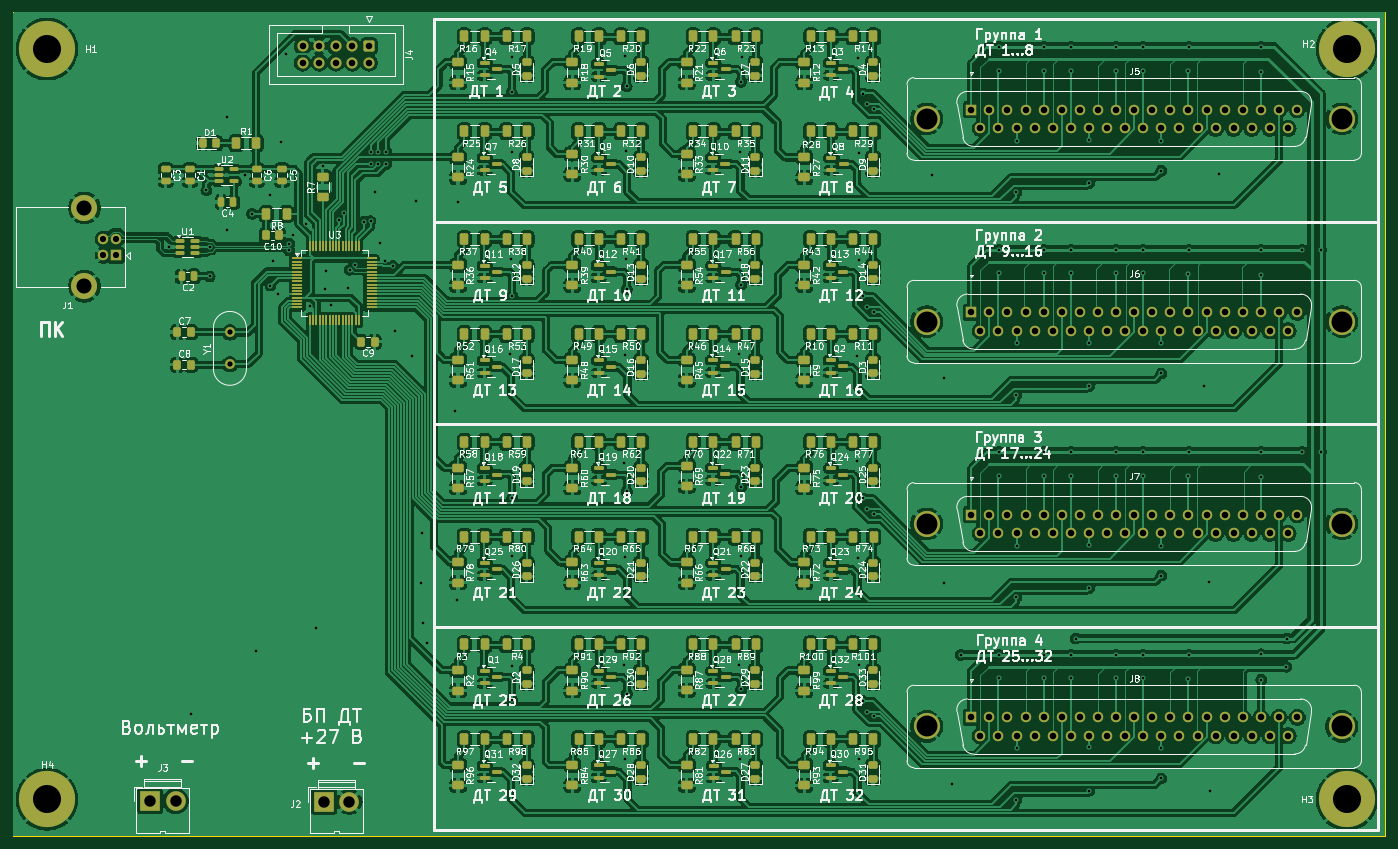
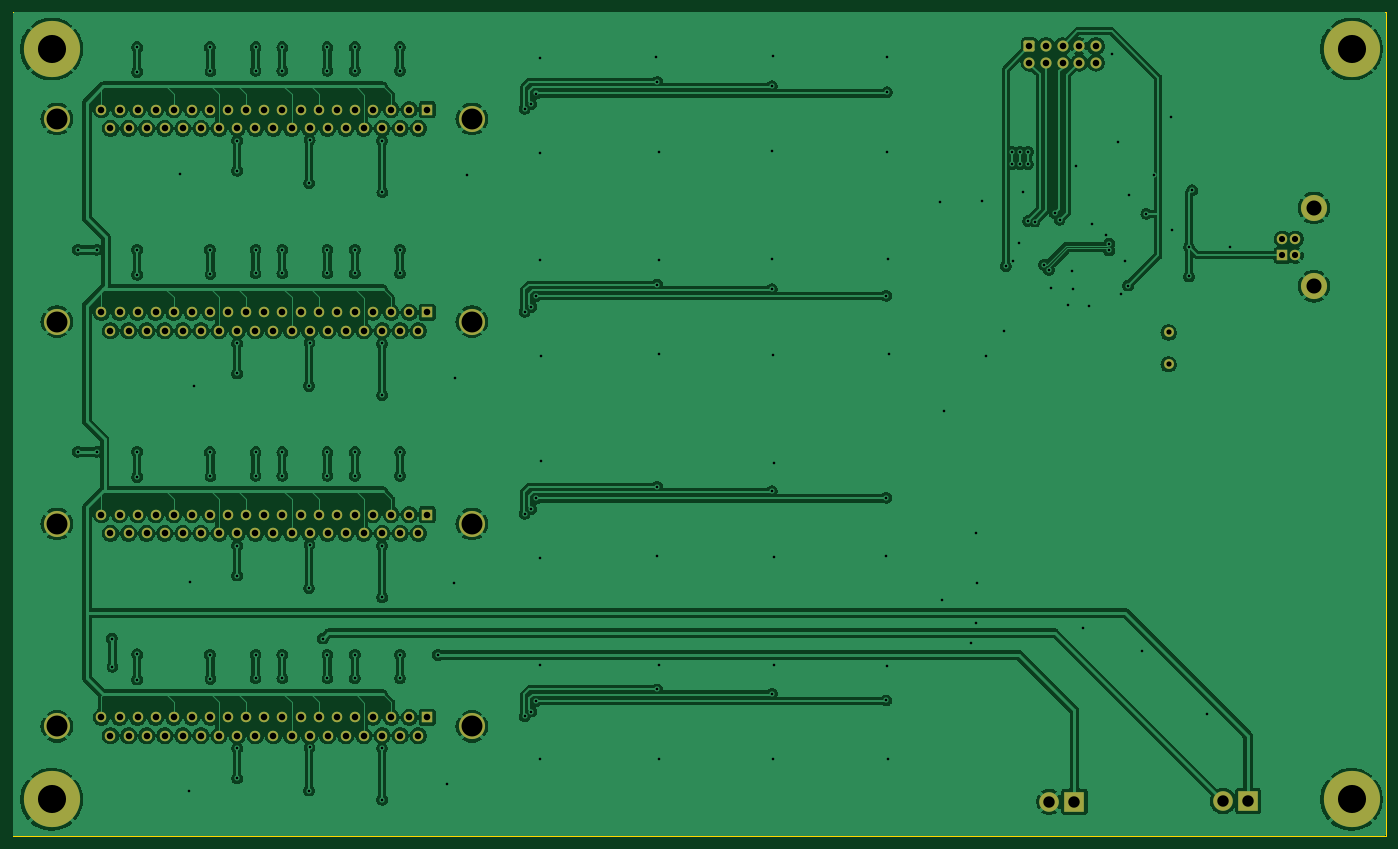
Circuit board: 11 layer files. Board 210.0 x 126.0 mm.
- bottom_copper: sensor_current_stand-B_Cu.gbr (342487 bytes)
- bottom_mask: sensor_current_stand-B_Mask.gbr (6210 bytes)
- paste: sensor_current_stand-B_Paste.gbr (499 bytes)
- bottom_silk: sensor_current_stand-B_Silkscreen.gbr (6220 bytes)
- outline: sensor_current_stand-Edge_Cuts.gbr (659 bytes)
- top_copper: sensor_current_stand-F_Cu.gbr (910036 bytes)
- top_mask: sensor_current_stand-F_Mask.gbr (19920 bytes)
- paste: sensor_current_stand-F_Paste.gbr (14724 bytes)
- top_silk: sensor_current_stand-F_Silkscreen.gbr (475547 bytes)
- drill: sensor_current_stand-NPTH.drl (265 bytes)
- drill: sensor_current_stand-PTH.drl (6881 bytes)

=== bottom_copper: sensor_current_stand-B_Cu.gbr (342487 bytes, source omitted) ===
=== bottom_mask: sensor_current_stand-B_Mask.gbr ===
G04 #@! TF.GenerationSoftware,KiCad,Pcbnew,8.0.1*
G04 #@! TF.CreationDate,2024-05-09T21:01:05+03:00*
G04 #@! TF.ProjectId,sensor_current_stand,73656e73-6f72-45f6-9375-7272656e745f,rev?*
G04 #@! TF.SameCoordinates,Original*
G04 #@! TF.FileFunction,Soldermask,Bot*
G04 #@! TF.FilePolarity,Negative*
%FSLAX46Y46*%
G04 Gerber Fmt 4.6, Leading zero omitted, Abs format (unit mm)*
G04 Created by KiCad (PCBNEW 8.0.1) date 2024-05-09 21:01:05*
%MOMM*%
%LPD*%
G01*
G04 APERTURE LIST*
G04 Aperture macros list*
%AMRoundRect*
0 Rectangle with rounded corners*
0 $1 Rounding radius*
0 $2 $3 $4 $5 $6 $7 $8 $9 X,Y pos of 4 corners*
0 Add a 4 corners polygon primitive as box body*
4,1,4,$2,$3,$4,$5,$6,$7,$8,$9,$2,$3,0*
0 Add four circle primitives for the rounded corners*
1,1,$1+$1,$2,$3*
1,1,$1+$1,$4,$5*
1,1,$1+$1,$6,$7*
1,1,$1+$1,$8,$9*
0 Add four rect primitives between the rounded corners*
20,1,$1+$1,$2,$3,$4,$5,0*
20,1,$1+$1,$4,$5,$6,$7,0*
20,1,$1+$1,$6,$7,$8,$9,0*
20,1,$1+$1,$8,$9,$2,$3,0*%
G04 Aperture macros list end*
%ADD10C,4.000000*%
%ADD11R,1.600000X1.600000*%
%ADD12C,1.600000*%
%ADD13C,4.700000*%
%ADD14C,8.600000*%
%ADD15R,3.000000X3.000000*%
%ADD16C,3.000000*%
%ADD17RoundRect,0.250000X-0.600000X0.600000X-0.600000X-0.600000X0.600000X-0.600000X0.600000X0.600000X0*%
%ADD18C,1.700000*%
%ADD19C,1.500000*%
G04 APERTURE END LIST*
D10*
X205700000Y-140050000D03*
X269200000Y-140050000D03*
D11*
X212520000Y-138630000D03*
D12*
X215290000Y-138630000D03*
X218060000Y-138630000D03*
X220830000Y-138630000D03*
X223600000Y-138630000D03*
X226370000Y-138630000D03*
X229140000Y-138630000D03*
X231910000Y-138630000D03*
X234680000Y-138630000D03*
X237450000Y-138630000D03*
X240220000Y-138630000D03*
X242990000Y-138630000D03*
X245760000Y-138630000D03*
X248530000Y-138630000D03*
X251300000Y-138630000D03*
X254070000Y-138630000D03*
X256840000Y-138630000D03*
X259610000Y-138630000D03*
X262380000Y-138630000D03*
X213905000Y-141470000D03*
X216675000Y-141470000D03*
X219445000Y-141470000D03*
X222215000Y-141470000D03*
X224985000Y-141470000D03*
X227755000Y-141470000D03*
X230525000Y-141470000D03*
X233295000Y-141470000D03*
X236065000Y-141470000D03*
X238835000Y-141470000D03*
X241605000Y-141470000D03*
X244375000Y-141470000D03*
X247145000Y-141470000D03*
X249915000Y-141470000D03*
X252685000Y-141470000D03*
X255455000Y-141470000D03*
X258225000Y-141470000D03*
X260995000Y-141470000D03*
D13*
X71100000Y-151200000D03*
D14*
X71100000Y-151200000D03*
D15*
X86892500Y-151450000D03*
D16*
X90772500Y-151450000D03*
D10*
X205700000Y-78100000D03*
X269200000Y-78100000D03*
D11*
X212520000Y-76680000D03*
D12*
X215290000Y-76680000D03*
X218060000Y-76680000D03*
X220830000Y-76680000D03*
X223600000Y-76680000D03*
X226370000Y-76680000D03*
X229140000Y-76680000D03*
X231910000Y-76680000D03*
X234680000Y-76680000D03*
X237450000Y-76680000D03*
X240220000Y-76680000D03*
X242990000Y-76680000D03*
X245760000Y-76680000D03*
X248530000Y-76680000D03*
X251300000Y-76680000D03*
X254070000Y-76680000D03*
X256840000Y-76680000D03*
X259610000Y-76680000D03*
X262380000Y-76680000D03*
X213905000Y-79520000D03*
X216675000Y-79520000D03*
X219445000Y-79520000D03*
X222215000Y-79520000D03*
X224985000Y-79520000D03*
X227755000Y-79520000D03*
X230525000Y-79520000D03*
X233295000Y-79520000D03*
X236065000Y-79520000D03*
X238835000Y-79520000D03*
X241605000Y-79520000D03*
X244375000Y-79520000D03*
X247145000Y-79520000D03*
X249915000Y-79520000D03*
X252685000Y-79520000D03*
X255455000Y-79520000D03*
X258225000Y-79520000D03*
X260995000Y-79520000D03*
D11*
X81687500Y-67950000D03*
D12*
X81687500Y-65450000D03*
X79687500Y-65450000D03*
X79687500Y-67950000D03*
D10*
X76827500Y-72700000D03*
X76827500Y-60700000D03*
X205700000Y-109050000D03*
X269200000Y-109050000D03*
D11*
X212520000Y-107630000D03*
D12*
X215290000Y-107630000D03*
X218060000Y-107630000D03*
X220830000Y-107630000D03*
X223600000Y-107630000D03*
X226370000Y-107630000D03*
X229140000Y-107630000D03*
X231910000Y-107630000D03*
X234680000Y-107630000D03*
X237450000Y-107630000D03*
X240220000Y-107630000D03*
X242990000Y-107630000D03*
X245760000Y-107630000D03*
X248530000Y-107630000D03*
X251300000Y-107630000D03*
X254070000Y-107630000D03*
X256840000Y-107630000D03*
X259610000Y-107630000D03*
X262380000Y-107630000D03*
X213905000Y-110470000D03*
X216675000Y-110470000D03*
X219445000Y-110470000D03*
X222215000Y-110470000D03*
X224985000Y-110470000D03*
X227755000Y-110470000D03*
X230525000Y-110470000D03*
X233295000Y-110470000D03*
X236065000Y-110470000D03*
X238835000Y-110470000D03*
X241605000Y-110470000D03*
X244375000Y-110470000D03*
X247145000Y-110470000D03*
X249915000Y-110470000D03*
X252685000Y-110470000D03*
X255455000Y-110470000D03*
X258225000Y-110470000D03*
X260995000Y-110470000D03*
D15*
X113492500Y-151550000D03*
D16*
X117372500Y-151550000D03*
D17*
X120380000Y-35947500D03*
D18*
X120380000Y-38487500D03*
X117840000Y-35947500D03*
X117840000Y-38487500D03*
X115300000Y-35947500D03*
X115300000Y-38487500D03*
X112760000Y-35947500D03*
X112760000Y-38487500D03*
X110220000Y-35947500D03*
X110220000Y-38487500D03*
D13*
X71100000Y-36400000D03*
D14*
X71100000Y-36400000D03*
D13*
X270000000Y-36400000D03*
D14*
X270000000Y-36400000D03*
D13*
X270000000Y-151200000D03*
D14*
X270000000Y-151200000D03*
D19*
X99080000Y-84637500D03*
X99080000Y-79757500D03*
D10*
X205700000Y-47080000D03*
X269200000Y-47080000D03*
D11*
X212520000Y-45660000D03*
D12*
X215290000Y-45660000D03*
X218060000Y-45660000D03*
X220830000Y-45660000D03*
X223600000Y-45660000D03*
X226370000Y-45660000D03*
X229140000Y-45660000D03*
X231910000Y-45660000D03*
X234680000Y-45660000D03*
X237450000Y-45660000D03*
X240220000Y-45660000D03*
X242990000Y-45660000D03*
X245760000Y-45660000D03*
X248530000Y-45660000D03*
X251300000Y-45660000D03*
X254070000Y-45660000D03*
X256840000Y-45660000D03*
X259610000Y-45660000D03*
X262380000Y-45660000D03*
X213905000Y-48500000D03*
X216675000Y-48500000D03*
X219445000Y-48500000D03*
X222215000Y-48500000D03*
X224985000Y-48500000D03*
X227755000Y-48500000D03*
X230525000Y-48500000D03*
X233295000Y-48500000D03*
X236065000Y-48500000D03*
X238835000Y-48500000D03*
X241605000Y-48500000D03*
X244375000Y-48500000D03*
X247145000Y-48500000D03*
X249915000Y-48500000D03*
X252685000Y-48500000D03*
X255455000Y-48500000D03*
X258225000Y-48500000D03*
X260995000Y-48500000D03*
M02*

=== paste: sensor_current_stand-B_Paste.gbr ===
G04 #@! TF.GenerationSoftware,KiCad,Pcbnew,8.0.1*
G04 #@! TF.CreationDate,2024-05-10T13:00:16+03:00*
G04 #@! TF.ProjectId,sensor_current_stand,73656e73-6f72-45f6-9375-7272656e745f,rev?*
G04 #@! TF.SameCoordinates,Original*
G04 #@! TF.FileFunction,Paste,Bot*
G04 #@! TF.FilePolarity,Positive*
%FSLAX46Y46*%
G04 Gerber Fmt 4.6, Leading zero omitted, Abs format (unit mm)*
G04 Created by KiCad (PCBNEW 8.0.1) date 2024-05-10 13:00:16*
%MOMM*%
%LPD*%
G01*
G04 APERTURE LIST*
G04 APERTURE END LIST*
M02*

=== bottom_silk: sensor_current_stand-B_Silkscreen.gbr ===
G04 #@! TF.GenerationSoftware,KiCad,Pcbnew,8.0.1*
G04 #@! TF.CreationDate,2024-05-09T21:01:05+03:00*
G04 #@! TF.ProjectId,sensor_current_stand,73656e73-6f72-45f6-9375-7272656e745f,rev?*
G04 #@! TF.SameCoordinates,Original*
G04 #@! TF.FileFunction,Legend,Bot*
G04 #@! TF.FilePolarity,Positive*
%FSLAX46Y46*%
G04 Gerber Fmt 4.6, Leading zero omitted, Abs format (unit mm)*
G04 Created by KiCad (PCBNEW 8.0.1) date 2024-05-09 21:01:05*
%MOMM*%
%LPD*%
G01*
G04 APERTURE LIST*
G04 Aperture macros list*
%AMRoundRect*
0 Rectangle with rounded corners*
0 $1 Rounding radius*
0 $2 $3 $4 $5 $6 $7 $8 $9 X,Y pos of 4 corners*
0 Add a 4 corners polygon primitive as box body*
4,1,4,$2,$3,$4,$5,$6,$7,$8,$9,$2,$3,0*
0 Add four circle primitives for the rounded corners*
1,1,$1+$1,$2,$3*
1,1,$1+$1,$4,$5*
1,1,$1+$1,$6,$7*
1,1,$1+$1,$8,$9*
0 Add four rect primitives between the rounded corners*
20,1,$1+$1,$2,$3,$4,$5,0*
20,1,$1+$1,$4,$5,$6,$7,0*
20,1,$1+$1,$6,$7,$8,$9,0*
20,1,$1+$1,$8,$9,$2,$3,0*%
G04 Aperture macros list end*
%ADD10C,4.000000*%
%ADD11R,1.600000X1.600000*%
%ADD12C,1.600000*%
%ADD13C,4.700000*%
%ADD14C,8.600000*%
%ADD15R,3.000000X3.000000*%
%ADD16C,3.000000*%
%ADD17RoundRect,0.250000X-0.600000X0.600000X-0.600000X-0.600000X0.600000X-0.600000X0.600000X0.600000X0*%
%ADD18C,1.700000*%
%ADD19C,1.500000*%
G04 APERTURE END LIST*
%LPC*%
D10*
X205700000Y-140050000D03*
X269200000Y-140050000D03*
D11*
X212520000Y-138630000D03*
D12*
X215290000Y-138630000D03*
X218060000Y-138630000D03*
X220830000Y-138630000D03*
X223600000Y-138630000D03*
X226370000Y-138630000D03*
X229140000Y-138630000D03*
X231910000Y-138630000D03*
X234680000Y-138630000D03*
X237450000Y-138630000D03*
X240220000Y-138630000D03*
X242990000Y-138630000D03*
X245760000Y-138630000D03*
X248530000Y-138630000D03*
X251300000Y-138630000D03*
X254070000Y-138630000D03*
X256840000Y-138630000D03*
X259610000Y-138630000D03*
X262380000Y-138630000D03*
X213905000Y-141470000D03*
X216675000Y-141470000D03*
X219445000Y-141470000D03*
X222215000Y-141470000D03*
X224985000Y-141470000D03*
X227755000Y-141470000D03*
X230525000Y-141470000D03*
X233295000Y-141470000D03*
X236065000Y-141470000D03*
X238835000Y-141470000D03*
X241605000Y-141470000D03*
X244375000Y-141470000D03*
X247145000Y-141470000D03*
X249915000Y-141470000D03*
X252685000Y-141470000D03*
X255455000Y-141470000D03*
X258225000Y-141470000D03*
X260995000Y-141470000D03*
D13*
X71100000Y-151200000D03*
D14*
X71100000Y-151200000D03*
D15*
X86892500Y-151450000D03*
D16*
X90772500Y-151450000D03*
D10*
X205700000Y-78100000D03*
X269200000Y-78100000D03*
D11*
X212520000Y-76680000D03*
D12*
X215290000Y-76680000D03*
X218060000Y-76680000D03*
X220830000Y-76680000D03*
X223600000Y-76680000D03*
X226370000Y-76680000D03*
X229140000Y-76680000D03*
X231910000Y-76680000D03*
X234680000Y-76680000D03*
X237450000Y-76680000D03*
X240220000Y-76680000D03*
X242990000Y-76680000D03*
X245760000Y-76680000D03*
X248530000Y-76680000D03*
X251300000Y-76680000D03*
X254070000Y-76680000D03*
X256840000Y-76680000D03*
X259610000Y-76680000D03*
X262380000Y-76680000D03*
X213905000Y-79520000D03*
X216675000Y-79520000D03*
X219445000Y-79520000D03*
X222215000Y-79520000D03*
X224985000Y-79520000D03*
X227755000Y-79520000D03*
X230525000Y-79520000D03*
X233295000Y-79520000D03*
X236065000Y-79520000D03*
X238835000Y-79520000D03*
X241605000Y-79520000D03*
X244375000Y-79520000D03*
X247145000Y-79520000D03*
X249915000Y-79520000D03*
X252685000Y-79520000D03*
X255455000Y-79520000D03*
X258225000Y-79520000D03*
X260995000Y-79520000D03*
D11*
X81687500Y-67950000D03*
D12*
X81687500Y-65450000D03*
X79687500Y-65450000D03*
X79687500Y-67950000D03*
D10*
X76827500Y-72700000D03*
X76827500Y-60700000D03*
X205700000Y-109050000D03*
X269200000Y-109050000D03*
D11*
X212520000Y-107630000D03*
D12*
X215290000Y-107630000D03*
X218060000Y-107630000D03*
X220830000Y-107630000D03*
X223600000Y-107630000D03*
X226370000Y-107630000D03*
X229140000Y-107630000D03*
X231910000Y-107630000D03*
X234680000Y-107630000D03*
X237450000Y-107630000D03*
X240220000Y-107630000D03*
X242990000Y-107630000D03*
X245760000Y-107630000D03*
X248530000Y-107630000D03*
X251300000Y-107630000D03*
X254070000Y-107630000D03*
X256840000Y-107630000D03*
X259610000Y-107630000D03*
X262380000Y-107630000D03*
X213905000Y-110470000D03*
X216675000Y-110470000D03*
X219445000Y-110470000D03*
X222215000Y-110470000D03*
X224985000Y-110470000D03*
X227755000Y-110470000D03*
X230525000Y-110470000D03*
X233295000Y-110470000D03*
X236065000Y-110470000D03*
X238835000Y-110470000D03*
X241605000Y-110470000D03*
X244375000Y-110470000D03*
X247145000Y-110470000D03*
X249915000Y-110470000D03*
X252685000Y-110470000D03*
X255455000Y-110470000D03*
X258225000Y-110470000D03*
X260995000Y-110470000D03*
D15*
X113492500Y-151550000D03*
D16*
X117372500Y-151550000D03*
D17*
X120380000Y-35947500D03*
D18*
X120380000Y-38487500D03*
X117840000Y-35947500D03*
X117840000Y-38487500D03*
X115300000Y-35947500D03*
X115300000Y-38487500D03*
X112760000Y-35947500D03*
X112760000Y-38487500D03*
X110220000Y-35947500D03*
X110220000Y-38487500D03*
D13*
X71100000Y-36400000D03*
D14*
X71100000Y-36400000D03*
D13*
X270000000Y-36400000D03*
D14*
X270000000Y-36400000D03*
D13*
X270000000Y-151200000D03*
D14*
X270000000Y-151200000D03*
D19*
X99080000Y-84637500D03*
X99080000Y-79757500D03*
D10*
X205700000Y-47080000D03*
X269200000Y-47080000D03*
D11*
X212520000Y-45660000D03*
D12*
X215290000Y-45660000D03*
X218060000Y-45660000D03*
X220830000Y-45660000D03*
X223600000Y-45660000D03*
X226370000Y-45660000D03*
X229140000Y-45660000D03*
X231910000Y-45660000D03*
X234680000Y-45660000D03*
X237450000Y-45660000D03*
X240220000Y-45660000D03*
X242990000Y-45660000D03*
X245760000Y-45660000D03*
X248530000Y-45660000D03*
X251300000Y-45660000D03*
X254070000Y-45660000D03*
X256840000Y-45660000D03*
X259610000Y-45660000D03*
X262380000Y-45660000D03*
X213905000Y-48500000D03*
X216675000Y-48500000D03*
X219445000Y-48500000D03*
X222215000Y-48500000D03*
X224985000Y-48500000D03*
X227755000Y-48500000D03*
X230525000Y-48500000D03*
X233295000Y-48500000D03*
X236065000Y-48500000D03*
X238835000Y-48500000D03*
X241605000Y-48500000D03*
X244375000Y-48500000D03*
X247145000Y-48500000D03*
X249915000Y-48500000D03*
X252685000Y-48500000D03*
X255455000Y-48500000D03*
X258225000Y-48500000D03*
X260995000Y-48500000D03*
%LPD*%
M02*

=== outline: sensor_current_stand-Edge_Cuts.gbr ===
G04 #@! TF.GenerationSoftware,KiCad,Pcbnew,8.0.1*
G04 #@! TF.CreationDate,2024-05-10T13:00:17+03:00*
G04 #@! TF.ProjectId,sensor_current_stand,73656e73-6f72-45f6-9375-7272656e745f,rev?*
G04 #@! TF.SameCoordinates,Original*
G04 #@! TF.FileFunction,Profile,NP*
%FSLAX46Y46*%
G04 Gerber Fmt 4.6, Leading zero omitted, Abs format (unit mm)*
G04 Created by KiCad (PCBNEW 8.0.1) date 2024-05-10 13:00:17*
%MOMM*%
%LPD*%
G01*
G04 APERTURE LIST*
G04 #@! TA.AperFunction,Profile*
%ADD10C,0.200000*%
G04 #@! TD*
G04 APERTURE END LIST*
D10*
X65900000Y-30800000D02*
X275900000Y-30800000D01*
X275900000Y-156800000D01*
X65900000Y-156800000D01*
X65900000Y-30800000D01*
M02*

=== top_copper: sensor_current_stand-F_Cu.gbr (910036 bytes, source omitted) ===
=== top_mask: sensor_current_stand-F_Mask.gbr (19920 bytes, source omitted) ===
=== paste: sensor_current_stand-F_Paste.gbr (14724 bytes, source omitted) ===
=== top_silk: sensor_current_stand-F_Silkscreen.gbr (475547 bytes, source omitted) ===
=== drill: sensor_current_stand-NPTH.drl ===
M48
; DRILL file {KiCad 8.0.1} date 2024-05-09T21:01:49+0300
; FORMAT={-:-/ absolute / inch / decimal}
; #@! TF.CreationDate,2024-05-09T21:01:49+03:00
; #@! TF.GenerationSoftware,Kicad,Pcbnew,8.0.1
; #@! TF.FileFunction,NonPlated,1,2,NPTH
FMAT,2
INCH
%
G90
G05
M30

=== drill: sensor_current_stand-PTH.drl (6881 bytes, source omitted) ===
